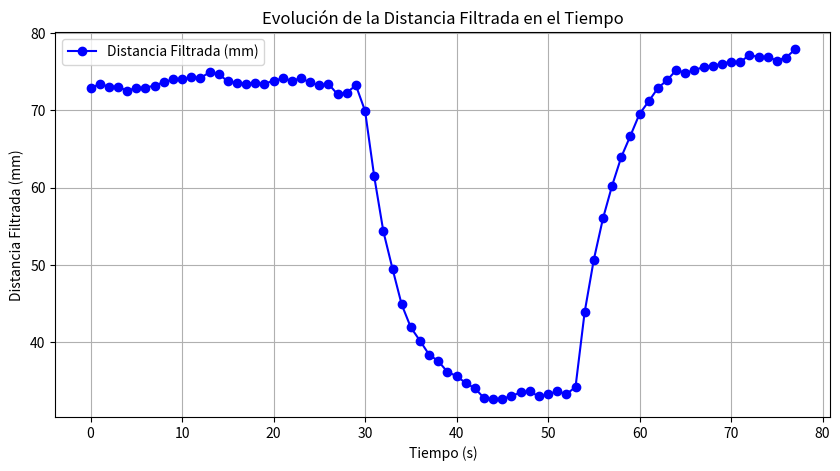

Write Python code to recreate this figure.
import matplotlib.pyplot as plt
import numpy as np

# Datos de distancia filtrada
distancia_filtrada = [
    72.86, 73.40, 73.05, 73.03, 72.53, 72.89, 72.92, 73.19, 73.64, 73.98,
    73.99, 74.24, 74.18, 74.89, 74.66, 73.75, 73.56, 73.42, 73.57, 73.42,
    73.82, 74.11, 73.84, 74.13, 73.59, 73.20, 73.40, 72.05, 72.29, 73.21,
    69.91, 61.43, 54.32, 49.49, 44.87, 41.90, 40.18, 38.38, 37.54, 36.15,
    35.61, 34.71, 34.03, 32.77, 32.58, 32.69, 33.01, 33.51, 33.63, 32.97,
    33.23, 33.67, 33.26, 34.19, 43.89, 50.67, 56.00, 60.25, 63.94, 66.70,
    69.53, 71.15, 72.86, 73.89, 75.17, 74.88, 75.16, 75.62, 75.71, 76.04,
    76.28, 76.21, 77.16, 76.87, 76.90, 76.43, 76.82, 77.86
]

# Crear un eje de tiempo suponiendo intervalos de 1 segundo
tiempo = np.arange(len(distancia_filtrada))

# Graficar
plt.figure(figsize=(10, 5))
plt.plot(tiempo, distancia_filtrada, marker='o', linestyle='-', color='b', label='Distancia Filtrada (mm)')
plt.xlabel("Tiempo (s)")
plt.ylabel("Distancia Filtrada (mm)")
plt.title("Evolución de la Distancia Filtrada en el Tiempo")
plt.legend()
plt.grid()

# Mostrar gráfica
plt.show()
